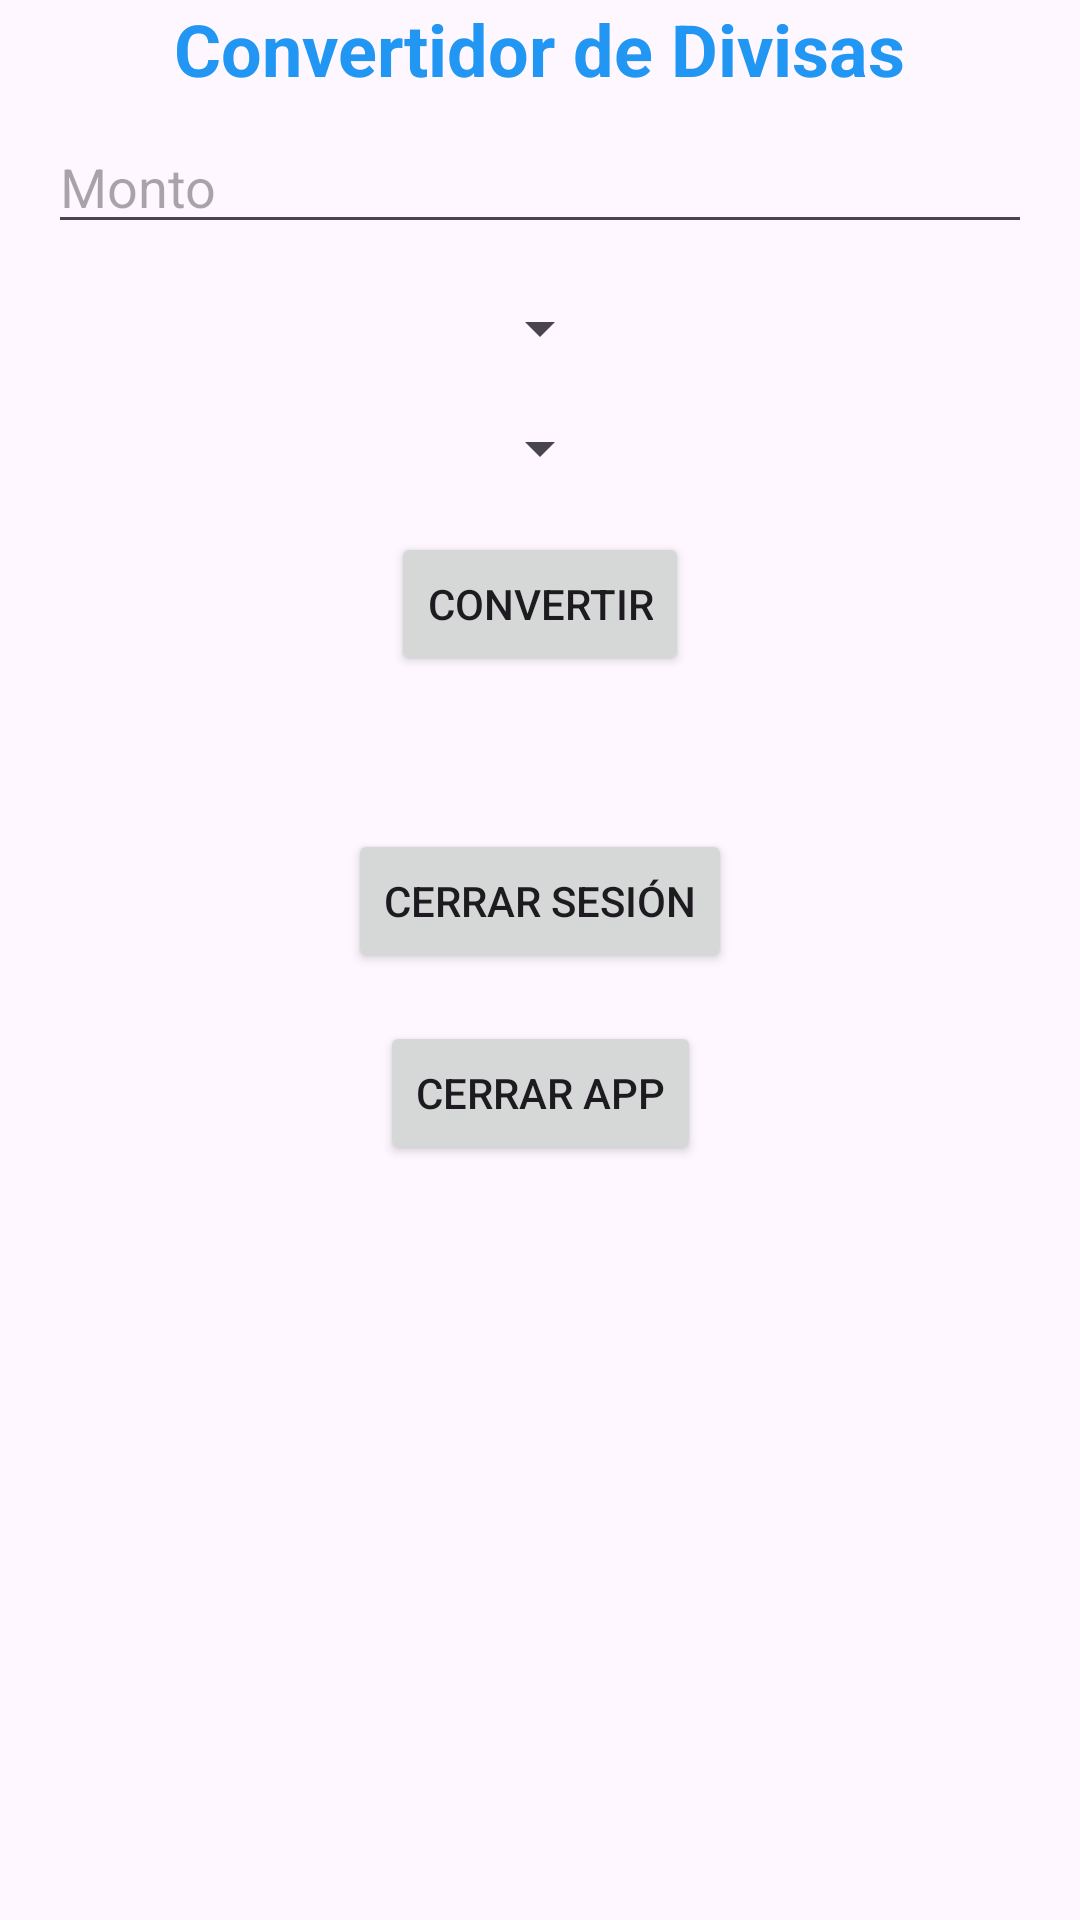

Reconstruct the res/layout file that produces this screen, plus the resources it refers to.
<!-- AndroidManifest.xml: application theme Theme.ProyectoLoginDivisas -->
<!-- res/layout/activity_currency_converter.xml -->
<?xml version="1.0" encoding="utf-8"?>
<androidx.constraintlayout.widget.ConstraintLayout
    android:id="@+id/currency_converter_layout"
    android:layout_width="match_parent"
    android:layout_height="match_parent"
    xmlns:android="http://schemas.android.com/apk/res/android"
    xmlns:app="http://schemas.android.com/apk/res-auto"
    xmlns:tools="http://schemas.android.com/tools"
    tools:context=".MainActivity">
    <TextView
        android:layout_width="wrap_content"
        android:layout_height="wrap_content"
        android:layout_marginTop="100dp"
        android:text="Convertidor de Divisas"
        android:textSize="24sp"
        android:textStyle="bold"
        android:textColor="@color/button_color_logout"
        app:layout_constraintStart_toStartOf="parent"
        app:layout_constraintEnd_toEndOf="parent"
        tools:ignore="MissingConstraints" />

    <EditText

        android:id="@+id/amount_edit_text"
        android:layout_width="0dp"
        android:layout_height="wrap_content"
        android:layout_marginStart="16dp"
        android:layout_marginEnd="16dp"
        android:layout_marginTop="40dp"
        android:hint="Monto"
        app:layout_constraintTop_toTopOf="parent"
        app:layout_constraintStart_toStartOf="parent"
        app:layout_constraintEnd_toEndOf="parent"/>

    <Spinner
        android:id="@+id/spinner_from"
        android:layout_width="wrap_content"
        android:layout_height="wrap_content"
        android:layout_marginTop="16dp"
        app:layout_constraintTop_toBottomOf="@id/amount_edit_text"
        app:layout_constraintStart_toStartOf="parent"
        app:layout_constraintEnd_toEndOf="parent"/>

    <Spinner
        android:id="@+id/spinner_to"
        android:layout_width="wrap_content"
        android:layout_height="wrap_content"
        android:layout_marginTop="16dp"
        app:layout_constraintTop_toBottomOf="@id/spinner_from"
        app:layout_constraintStart_toStartOf="parent"
        app:layout_constraintEnd_toEndOf="parent"/>

    <Button
        android:id="@+id/convert_button"
        android:layout_width="wrap_content"
        android:layout_height="wrap_content"
        android:layout_marginTop="16dp"
        android:text="Convertir"
        app:layout_constraintTop_toBottomOf="@id/spinner_to"
        app:layout_constraintStart_toStartOf="parent"
        app:layout_constraintEnd_toEndOf="parent"/>

    <TextView
        android:id="@+id/result_text_view"
        android:layout_width="wrap_content"
        android:layout_height="wrap_content"
        android:layout_marginTop="16dp"
        app:layout_constraintTop_toBottomOf="@id/convert_button"
        app:layout_constraintStart_toStartOf="parent"
        app:layout_constraintEnd_toEndOf="parent"/>

    <Button
        android:id="@+id/logout_button"
        android:layout_width="wrap_content"
        android:layout_height="wrap_content"
        android:layout_marginTop="16dp"
        android:text="Cerrar sesión"
        app:layout_constraintTop_toBottomOf="@id/result_text_view"
        app:layout_constraintStart_toStartOf="parent"
        app:layout_constraintEnd_toEndOf="parent"/>

    <Button
        android:id="@+id/close_app_button"
        android:layout_width="wrap_content"
        android:layout_height="wrap_content"
        android:layout_marginTop="16dp"
        android:text="Cerrar app"
        app:layout_constraintTop_toBottomOf="@id/logout_button"
        app:layout_constraintStart_toStartOf="parent"
        app:layout_constraintEnd_toEndOf="parent"/>
</androidx.constraintlayout.widget.ConstraintLayout>
<!-- resources referenced by this layout -->
<resources>
  <color name="button_color_logout">#2196f3</color>
  <style name="Theme.ProyectoLoginDivisas" parent="Base.Theme.ProyectoLoginDivisas" />
  <style name="Base.Theme.ProyectoLoginDivisas" parent="Theme.Material3.DayNight.NoActionBar">
          
          
      </style>
</resources>
